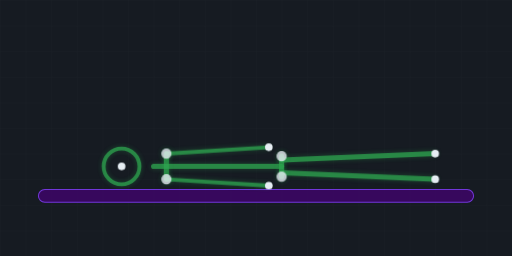
t = 0.00 s
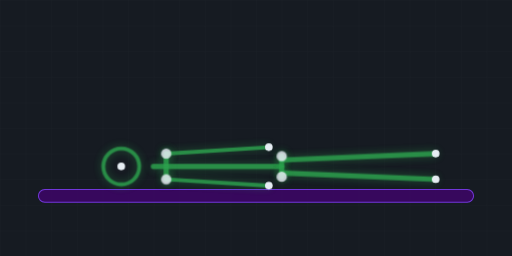
t = 0.50 s
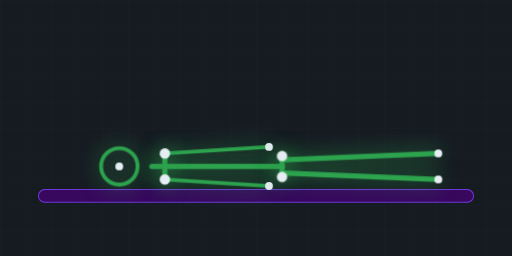
t = 1.50 s
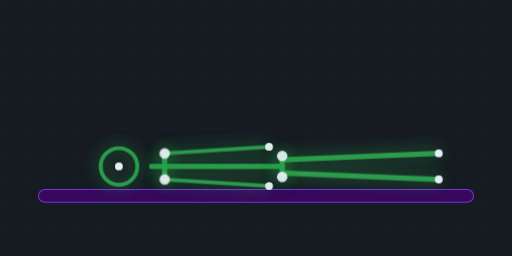
t = 2.00 s
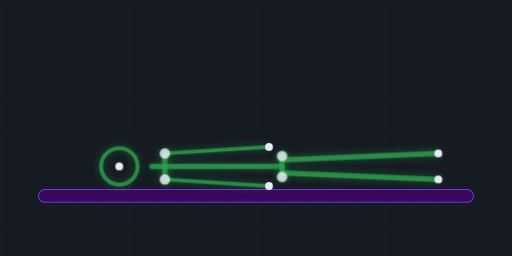
t = 2.50 s
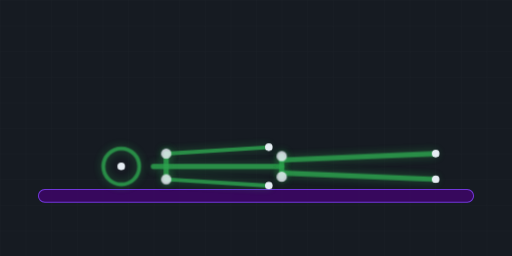
t = 3.50 s

The animated SVG that drew these frames (rendered in a browser with its animation timeline set to each time). Animation: 2 CSS @keyframes rules; one cycle of 4.00 s, repeats indefinitely.

<svg viewBox="0 0 400 200" width="100%" height="100%" xmlns="http://www.w3.org/2000/svg">
    <style>
        @keyframes pulse-glow {
            0%, 100% { filter: drop-shadow(0px 0px 2px rgba(46, 164, 79, 0.4)); opacity: 0.8; }
            50% { filter: drop-shadow(0px 0px 8px rgba(46, 164, 79, 0.9)); opacity: 1; }
        }
        @keyframes breathe {
            0%, 100% { transform: scale(1); transform-origin: 200px 130px; }
            50% { transform: scale(1.02); transform-origin: 200px 130px; }
        }
        .glow-element {
            animation: pulse-glow 3s infinite ease-in-out;
        }
        .body-group {
            animation: breathe 4s infinite ease-in-out;
        }
    </style>
    <defs>
        <pattern id="grid" width="20" height="20" patternUnits="userSpaceOnUse">
            <path d="M 20 0 L 0 0 0 20" fill="none" stroke="#30363d" stroke-width="0.5"/>
        </pattern>
    </defs>
    <rect width="100%" height="100%" fill="#161b22"/>
    <rect width="100%" height="100%" fill="url(#grid)" opacity="0.25"/>
    
    <!-- Yoga Mat -->
    <rect x="30" y="148" width="340" height="10" rx="5" fill="#3b0764" stroke="#7c3aed" stroke-width="0.8" opacity="0.9"/>

    <g class="body-group">
        <!-- Spine (Lying flat horizontally) -->
        <path d="M 120 130 L 220 130" fill="none" stroke="#2ea44f" stroke-width="4" stroke-linecap="round" class="glow-element"/>
        
        <!-- Head -->
        <circle cx="95" cy="130" r="14" fill="none" stroke="#2ea44f" stroke-width="3" class="glow-element"/>
        
        <!-- Shoulders -->
        <path d="M 130 120 L 130 140" fill="none" stroke="#2ea44f" stroke-width="4" stroke-linecap="round" class="glow-element"/>
        
        <!-- Left & Right Arms (Extending slightly out from sides) -->
        <path d="M 130 120 L 210 115" fill="none" stroke="#2ea44f" stroke-width="3" stroke-linecap="round" class="glow-element"/>
        <path d="M 130 140 L 210 145" fill="none" stroke="#2ea44f" stroke-width="3" stroke-linecap="round" class="glow-element"/>
        
        <!-- Hips -->
        <path d="M 220 122 L 220 138" fill="none" stroke="#2ea44f" stroke-width="4" stroke-linecap="round" class="glow-element"/>
        
        <!-- Legs (Extending straight out with feet apart) -->
        <path d="M 220 125 L 340 120" fill="none" stroke="#2ea44f" stroke-width="4" stroke-linecap="round" class="glow-element"/>
        <path d="M 220 135 L 340 140" fill="none" stroke="#2ea44f" stroke-width="4" stroke-linecap="round" class="glow-element"/>
        
        <!-- Joint Nodes (Neon Dots) -->
        <circle cx="95" cy="130" r="3" fill="#e6edf3"/>
        <circle cx="130" cy="120" r="4" fill="#e6edf3" class="glow-element"/>
        <circle cx="130" cy="140" r="4" fill="#e6edf3" class="glow-element"/>
        <circle cx="210" cy="115" r="3" fill="#e6edf3"/>
        <circle cx="210" cy="145" r="3" fill="#e6edf3"/>
        <circle cx="220" cy="122" r="4" fill="#e6edf3" class="glow-element"/>
        <circle cx="220" cy="138" r="4" fill="#e6edf3" class="glow-element"/>
        <circle cx="340" cy="120" r="3" fill="#e6edf3"/>
        <circle cx="340" cy="140" r="3" fill="#e6edf3"/>
    </g>
</svg>
